Run: headless pygame with SDL's dummy video driver; simulated clock (each Clock.tick advances the game by its frame time, no real sleeping); random seed 0; keys injected as events and as key.get_pressed() state; no mouse input.
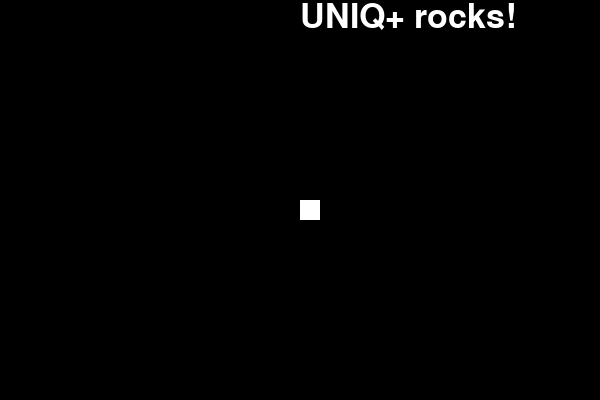
Frame 1 of 4 · flips 1–60 · no input
Frame 2 of 4 · flips 61–180 · tapped SPACE, RETURN · held RIGHT (→), D · screen unchanged from frame 1, image omitted
Frame 3 of 4 · flips 181–300 · held DOWN (↓), S · screen unchanged from frame 2, image omitted
Frame 4 of 4 · flips 301–420 · held LEFT (←), A, UP (↑), W · screen unchanged from frame 3, image omitted

The pygame program that drew these frames:

import pygame

pygame.init()

# Create screen
SCREEN_HEIGHT = 400
SCREEN_WIDTH = 600
screen = pygame.display.set_mode([SCREEN_WIDTH, SCREEN_HEIGHT])

# Define colours in red-green-blue form
BLACK = (0, 0, 0)
WHITE = (255, 255, 255)

# Run game loop
game_over=False
while not game_over:
    for event in pygame.event.get():
        print("event = ", event)
        if event.type==pygame.QUIT:
            game_over=True
    
    # Draw black canvas
    screen.fill(BLACK)
    # Draw rectangle
    size = 20
    pygame.draw.rect(
            screen, WHITE,
      			[SCREEN_WIDTH // 2, SCREEN_HEIGHT // 2, 20, 20]
        )
    
    # Draw text
    font_style = pygame.font.SysFont(None, 50)
    mesg = font_style.render("UNIQ+ rocks!", True, WHITE)
    screen.blit(mesg, [SCREEN_WIDTH // 2, 0])
    
    # Update display
    pygame.display.update()

pygame.quit()
